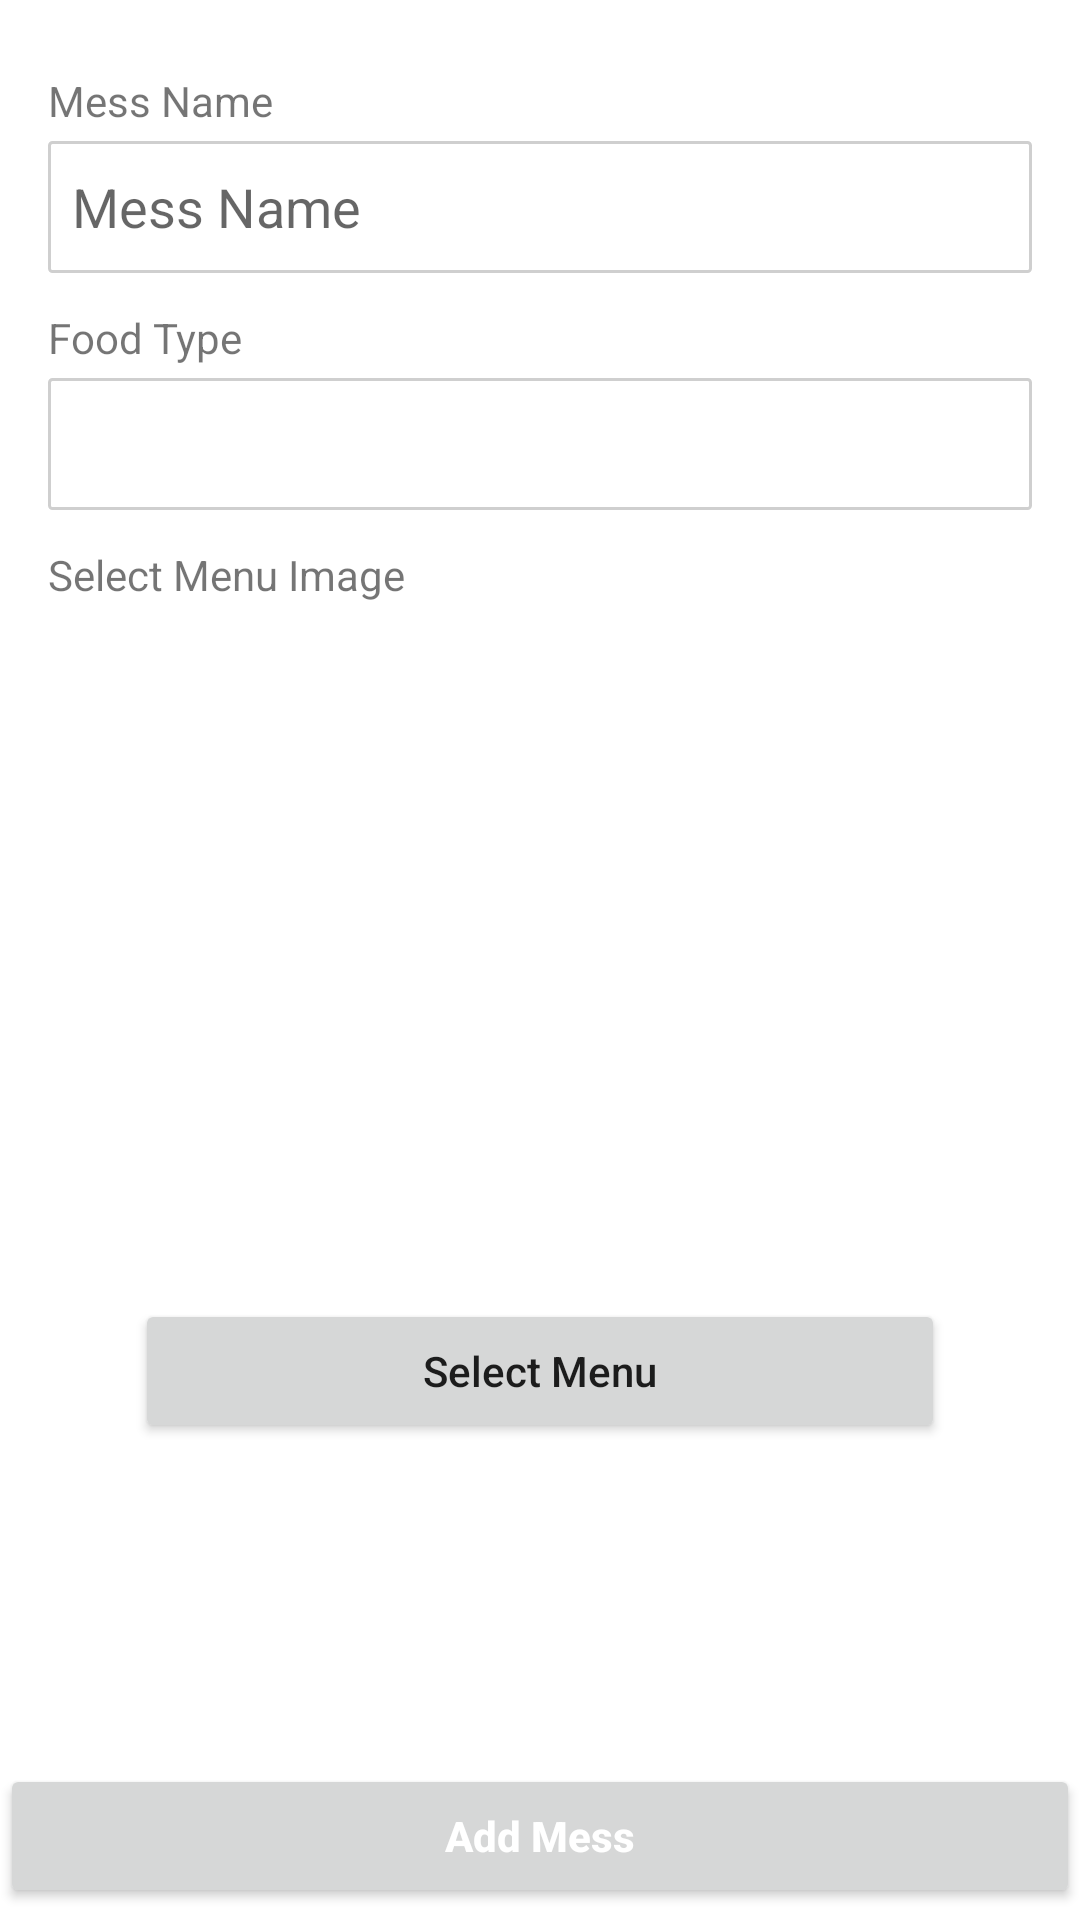

Here is an Android app screen rendered from its layout file. Give the layout XML and the strings, colors and styles it references.
<!-- AndroidManifest.xml: application theme Theme.Buddy4Hostellers -->
<!-- res/layout/activity_add_mess_details.xml -->
<?xml version="1.0" encoding="utf-8"?>
<androidx.constraintlayout.widget.ConstraintLayout xmlns:android="http://schemas.android.com/apk/res/android"
    xmlns:app="http://schemas.android.com/apk/res-auto"
    xmlns:tools="http://schemas.android.com/tools"
    android:layout_width="match_parent"
    android:layout_height="match_parent"
    tools:context=".AddMessDetailsActivity">

    <TextView
        android:id="@+id/textView81"
        android:layout_width="wrap_content"
        android:layout_height="wrap_content"
        android:layout_marginStart="16dp"
        android:layout_marginTop="24dp"
        android:text="Mess Name"
        app:layout_constraintStart_toStartOf="parent"
        app:layout_constraintTop_toTopOf="parent" />

    <TextView
        android:id="@+id/textView82"
        android:layout_width="wrap_content"
        android:layout_height="wrap_content"
        android:layout_marginStart="16dp"
        android:layout_marginTop="12dp"
        android:text="Food Type"
        app:layout_constraintStart_toStartOf="parent"
        app:layout_constraintTop_toBottomOf="@+id/edit_text_mess_name" />

    <TextView
        android:id="@+id/textView83"
        android:layout_width="wrap_content"
        android:layout_height="wrap_content"
        android:layout_marginStart="16dp"
        android:layout_marginTop="12dp"
        android:text="Select Menu Image"
        app:layout_constraintStart_toStartOf="parent"
        app:layout_constraintTop_toBottomOf="@+id/spinner_food_type" />

    <EditText
        android:id="@+id/edit_text_mess_name"
        android:layout_width="0dp"
        android:layout_height="44dp"
        android:layout_marginStart="16dp"
        android:layout_marginTop="4dp"
        android:layout_marginEnd="16dp"
        android:background="@drawable/border_grey"
        android:ems="10"
        android:gravity="center_vertical"
        android:hint="Mess Name"
        android:inputType="textPersonName"
        android:paddingLeft="8dp"
        app:layout_constraintEnd_toEndOf="parent"
        app:layout_constraintHorizontal_bias="0.0"
        app:layout_constraintStart_toStartOf="parent"
        app:layout_constraintTop_toBottomOf="@+id/textView81" />

    <Spinner
        android:id="@+id/spinner_food_type"
        android:layout_width="0dp"
        android:layout_height="44dp"
        android:layout_marginStart="16dp"
        android:layout_marginTop="4dp"
        android:background="@drawable/border_grey"
        android:paddingLeft="8dp"
        android:layout_marginEnd="16dp"
        app:layout_constraintEnd_toEndOf="parent"
        app:layout_constraintHorizontal_bias="0.0"
        app:layout_constraintStart_toStartOf="parent"
        app:layout_constraintTop_toBottomOf="@+id/textView82" />

    <ImageView
        android:id="@+id/imgeg_view_mess_menu"
        android:layout_width="0dp"
        android:layout_height="220dp"
        android:layout_marginStart="16dp"
        android:layout_marginTop="4dp"
        android:layout_marginEnd="16dp"
        android:src="@drawable/add_image_icon"
        app:layout_constraintEnd_toEndOf="parent"
        app:layout_constraintHorizontal_bias="1.0"
        app:layout_constraintStart_toStartOf="parent"
        app:layout_constraintTop_toBottomOf="@+id/textView83" />

    <Button
        android:id="@+id/button_add_mess"
        android:layout_width="0dp"
        android:layout_height="wrap_content"
        android:layout_marginBottom="4dp"
        android:text="Add Mess"
        android:textStyle="bold"
        android:textColor="@color/white"
        android:textAllCaps="false"
        app:layout_constraintBottom_toBottomOf="parent"
        app:layout_constraintEnd_toEndOf="parent"
        app:layout_constraintHorizontal_bias="0.498"
        app:layout_constraintStart_toStartOf="parent" />

    <Button
        android:id="@+id/button_select_mess_menu_image"
        android:layout_width="0dp"
        android:layout_height="wrap_content"
        android:layout_marginStart="45dp"
        android:layout_marginTop="8dp"
        android:layout_marginEnd="45dp"
        android:text="Select Menu"
        android:textAllCaps="false"
        app:layout_constraintEnd_toEndOf="parent"
        app:layout_constraintHorizontal_bias="0.497"
        app:layout_constraintStart_toStartOf="parent"
        app:layout_constraintTop_toBottomOf="@+id/imgeg_view_mess_menu" />
</androidx.constraintlayout.widget.ConstraintLayout>
<!-- resources referenced by this layout -->
<resources>
  <!-- drawable border_grey (drawable) -->
  <shape
      xmlns:android="http://schemas.android.com/apk/res/android"
      android:shape="rectangle">
  
      <solid
          android:color="@android:color/transparent"/>
  
      <corners
          android:bottomRightRadius="1dp"
          android:bottomLeftRadius="1dp"
          android:topLeftRadius="1dp"
          android:topRightRadius="1dp"/>
      <stroke
          android:color="#CFCFCF"
          android:width="1dp"/>
  </shape>
  <style name="Theme.Buddy4Hostellers" parent="Theme.MaterialComponents.DayNight.DarkActionBar">
          
          <item name="colorPrimary">@color/teal_200</item>
          <item name="colorPrimaryVariant">@color/teal_700</item>
          <item name="colorOnPrimary">@color/black</item>
          
          <item name="colorSecondary">@color/teal_200</item>
          <item name="colorSecondaryVariant">@color/teal_700</item>
          <item name="colorOnSecondary">@color/black</item>
          
          <item name="android:statusBarColor" tools:targetApi="l">?attr/colorPrimaryVariant</item>
          
      </style>
  <!-- not gathered from this repository: default colours our renderer supplied (Android Studio template values) -->
  <color name="teal_200">#FF03DAC5</color>
  <color name="teal_700">#FF018786</color>
  <color name="black">#FF000000</color>
  <color name="white">#FFFFFFFF</color>
</resources>
